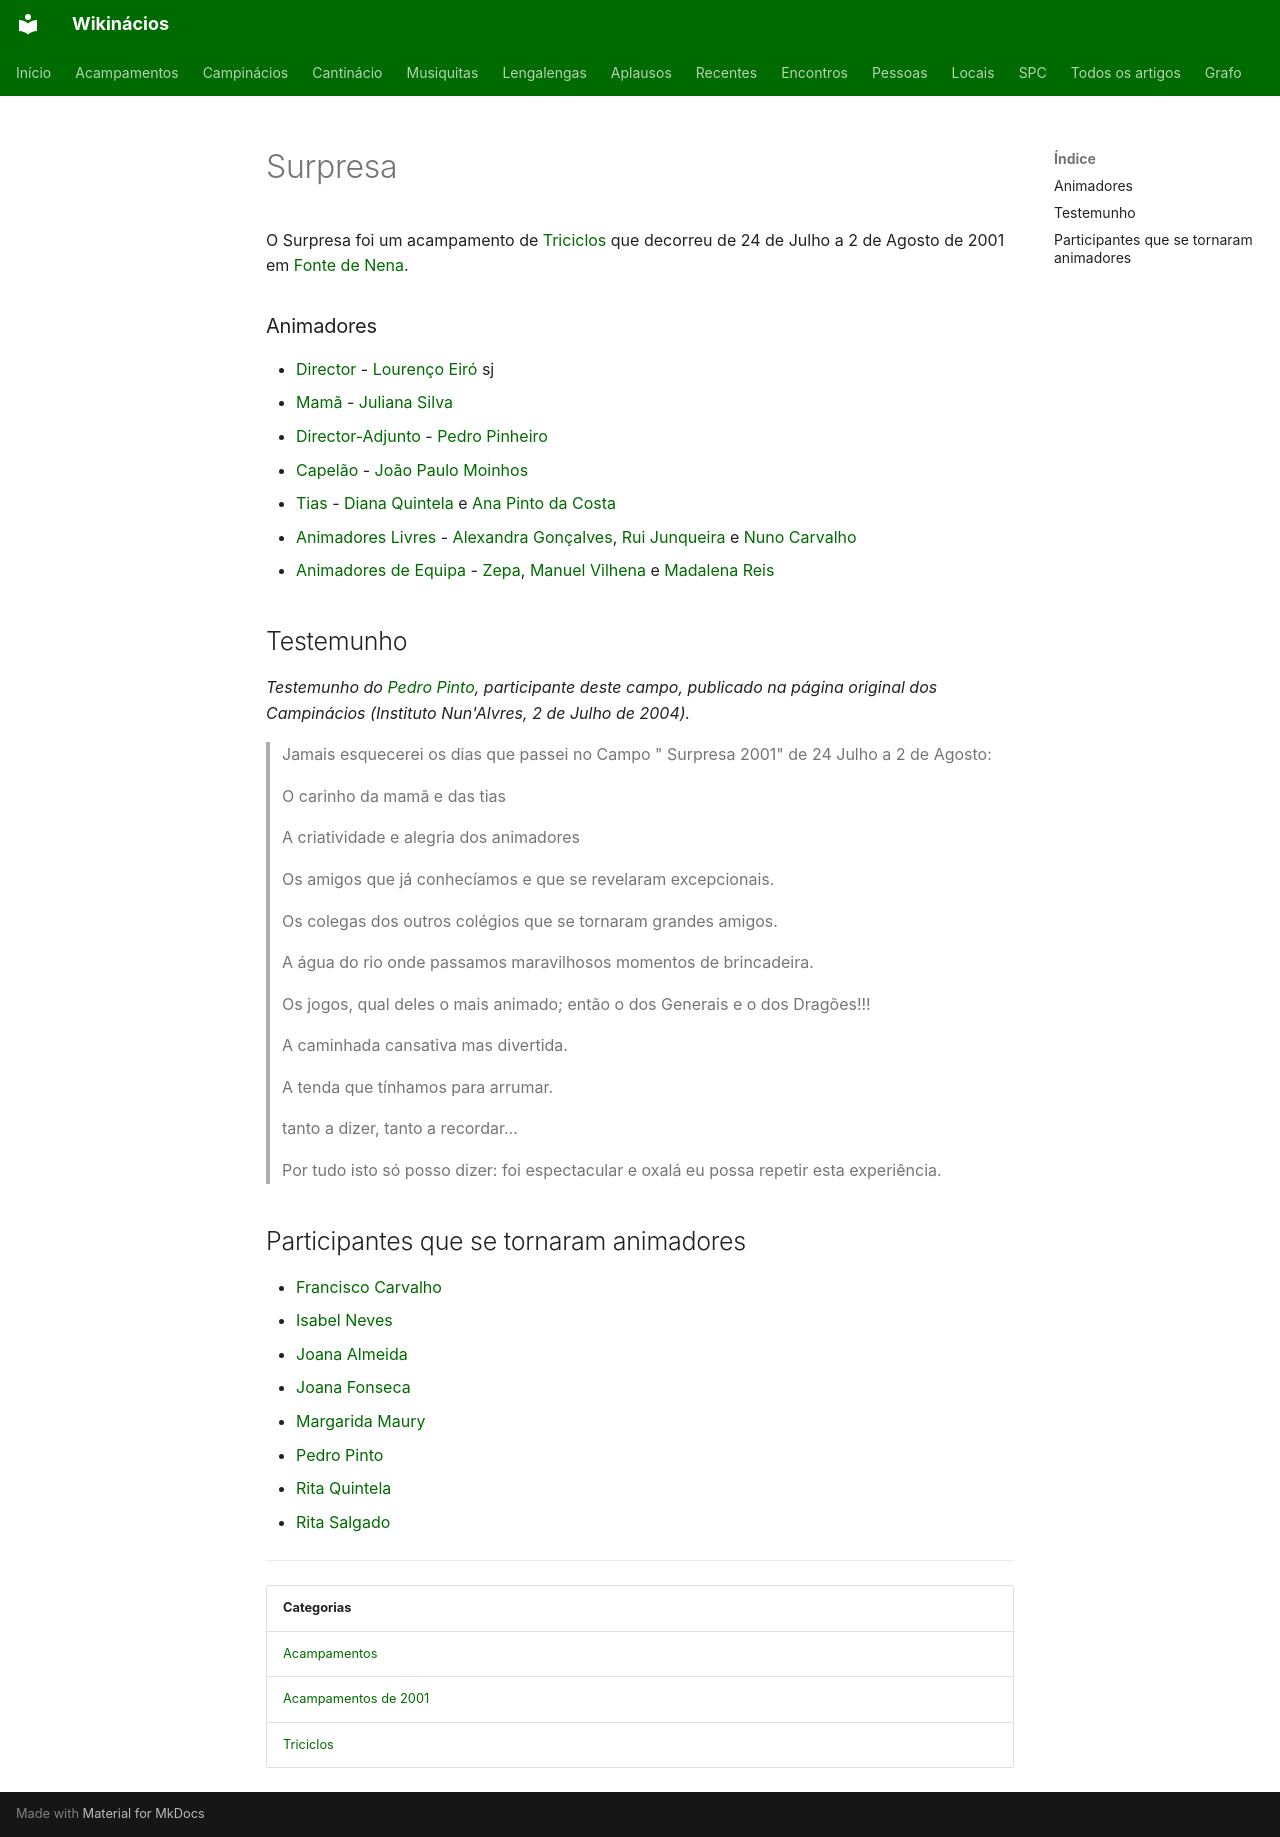

repository: neteinstein/Campinacios · page: Acampamentos/2001/Surpresa.html · generator: mkdocs

# Surpresa

O Surpresa foi um acampamento de [Triciclos](../../Categorias/Triciclos.md) que decorreu de 24 de Julho a 2 de Agosto de 2001 em [Fonte de Nena](../../Restrito/Locais%20de%20Acampamento/Fonte%20de%20Nena%20%28Caldelas%29.md).

### Animadores

- [Director](../../Cargos/Director.md) - [Lourenço Eiró](../../Pessoas/L/Louren%C3%A7o%20Eir%C3%B3.md) sj
- [Mamã](../../Cargos/Mam%C3%A3.md) - [Juliana Silva](../../Pessoas/J/Juliana%20Silva.md)
- [Director-Adjunto](../../Cargos/Director-Adjunto.md) - [Pedro Pinheiro](../../Pessoas/P/Pedro%20Pinheiro.md)
- [Capelão](../../Cargos/Capel%C3%A3o.md) - [João Paulo Moinhos](../../Pessoas/J/Jo%C3%A3o%20Paulo%20Moinhos.md)
- [Tias](../../Cargos/Tio.md) - [Diana Quintela](../../Pessoas/D/Diana%20Quintela.md) e [Ana Pinto da Costa](../../Pessoas/A/Ana%20Pinto%20da%20Costa.md)
- [Animadores Livres](../../Cargos/Animador%20Livre.md) - [Alexandra Gonçalves](../../Pessoas/A/Alexandra%20Gon%C3%A7alves.md), [Rui Junqueira](../../Pessoas/R/Rui%20Junqueira.md) e [Nuno Carvalho](../../Pessoas/N/Nuno%20Carvalho.md)
- [Animadores de Equipa](../../Cargos/Animador%20de%20Equipa.md) - [Zepa](../../Pessoas/J/Jos%C3%A9%20Pedro%20Ferreira.md), [Manuel Vilhena](../../Pessoas/M/Manuel%20Vilhena.md) e [Madalena Reis](../../Pessoas/M/Madalena%20Reis.md)

## Testemunho {#testemunho}

*Testemunho do [Pedro Pinto](../../Pessoas/P/Pedro%20Pinto.md), participante deste campo, publicado na página original dos Campinácios (Instituto Nun'Alvres, 2 de Julho de 2004).*

> Jamais esquecerei os dias que passei no Campo " Surpresa 2001" de 24 Julho a 2 de Agosto:
>
> O carinho da mamã e das tias
>
> A criatividade e alegria dos animadores
>
> Os amigos que já conhecíamos e que se revelaram excepcionais.
>
> Os colegas dos outros colégios que se tornaram grandes amigos.
>
> A água do rio onde passamos maravilhosos momentos de brincadeira.
>
> Os jogos, qual deles o mais animado; então o dos Generais e o dos Dragões!!!
>
> A caminhada cansativa mas divertida.
>
> A tenda que tínhamos para arrumar.
>
> tanto a dizer, tanto a recordar...
>
> Por tudo isto só posso dizer: foi espectacular e oxalá eu possa repetir esta experiência.

## Participantes que se tornaram animadores

- [Francisco Carvalho](../../Pessoas/F/Francisco%20Carvalho.md)
- [Isabel Neves](../../Pessoas/I/Isabel%20Neves.md)
- [Joana Almeida](../../Pessoas/J/Joana%20Almeida.md)
- [Joana Fonseca](../../Pessoas/J/Joana%20Fonseca.md)
- [Margarida Maury](../../Pessoas/M/Margarida%20Maury.md)
- [Pedro Pinto](../../Pessoas/P/Pedro%20Pinto.md)
- [Rita Quintela](../../Pessoas/R/Rita%20Quintela.md)
- [Rita Salgado](../../Pessoas/R/Rita%20Salgado.md)

---

| Categorias |
| --- |
| [Acampamentos](../../Categorias/Acampamentos.md) |
| [Acampamentos de 2001](../../Categorias/Acampamentos%20de%202001.md) |
| [Triciclos](../../Categorias/Triciclos.md) |
